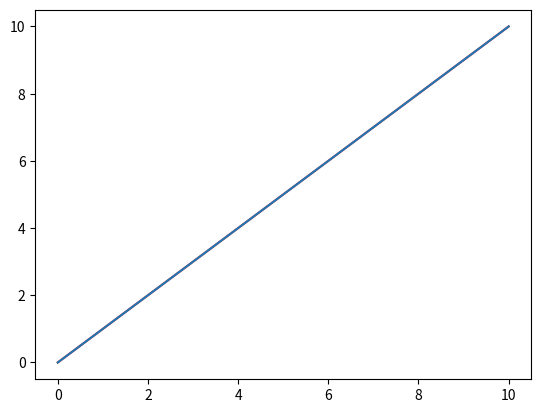

Write the Python code that produced this figure.
import matplotlib.pyplot as plt
import numpy as np

a = np.linspace(0,10,100)
plt.plot(a,a,c = "red")
plt.plot(a,a)
